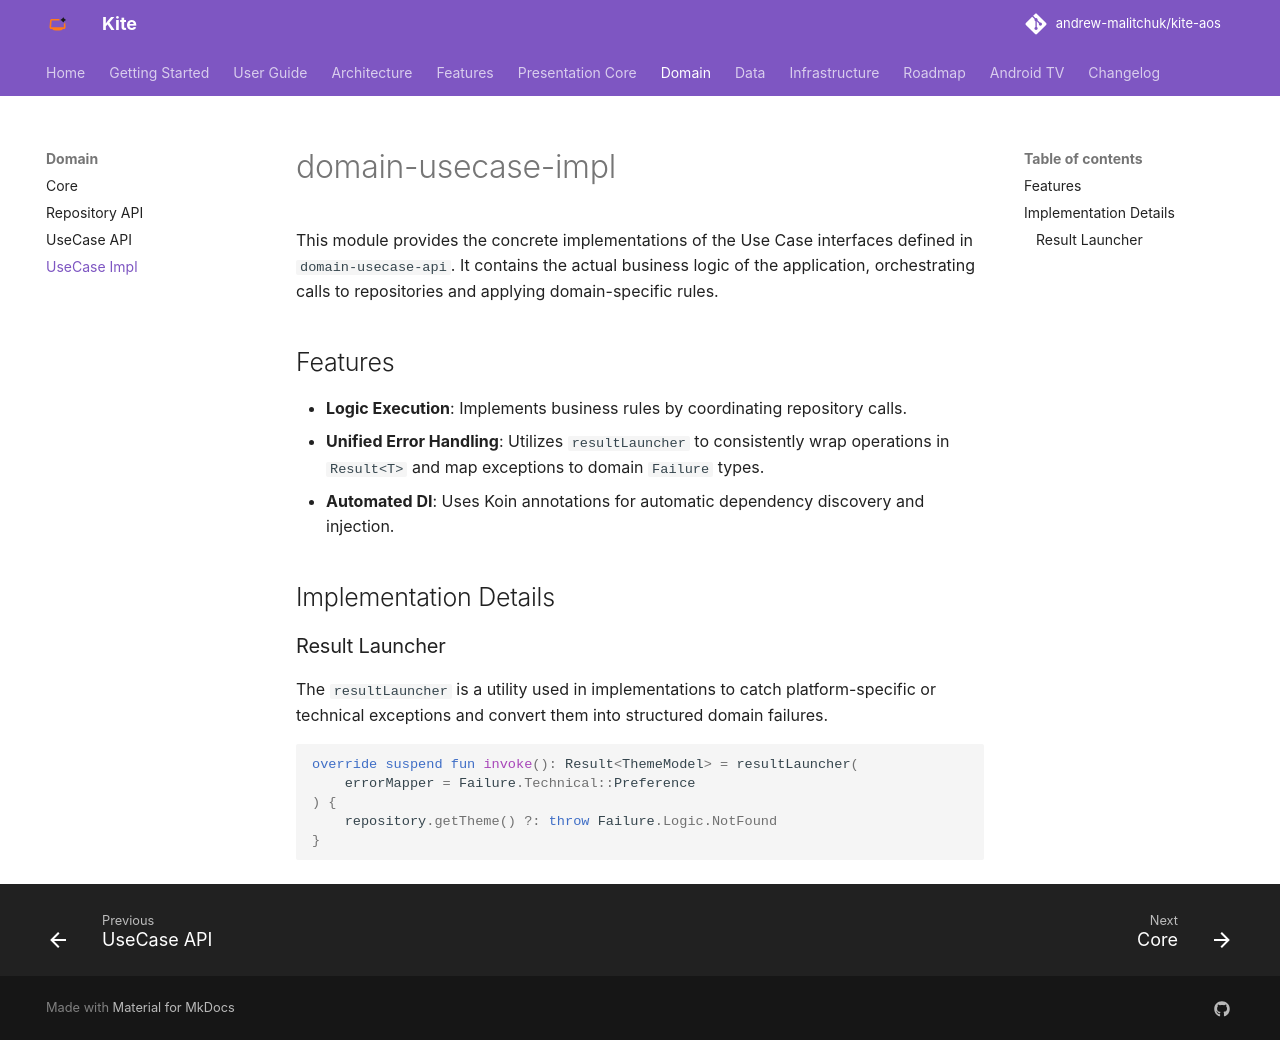

repository: andrew-malitchuk/kite-aos · page: modules/domain-usecase-impl/index.html · generator: mkdocs

# domain-usecase-impl

This module provides the concrete implementations of the Use Case interfaces defined in `domain-usecase-api`. It contains the actual business logic of the application, orchestrating calls to repositories and applying domain-specific rules.

## Features

- **Logic Execution**: Implements business rules by coordinating repository calls.
- **Unified Error Handling**: Utilizes `resultLauncher` to consistently wrap operations in `Result<T>` and map exceptions to domain `Failure` types.
- **Automated DI**: Uses Koin annotations for automatic dependency discovery and injection.

## Implementation Details

### Result Launcher
The `resultLauncher` is a utility used in implementations to catch platform-specific or technical exceptions and convert them into structured domain failures.

```kotlin
override suspend fun invoke(): Result<ThemeModel> = resultLauncher(
    errorMapper = Failure.Technical::Preference
) {
    repository.getTheme() ?: throw Failure.Logic.NotFound
}
```
